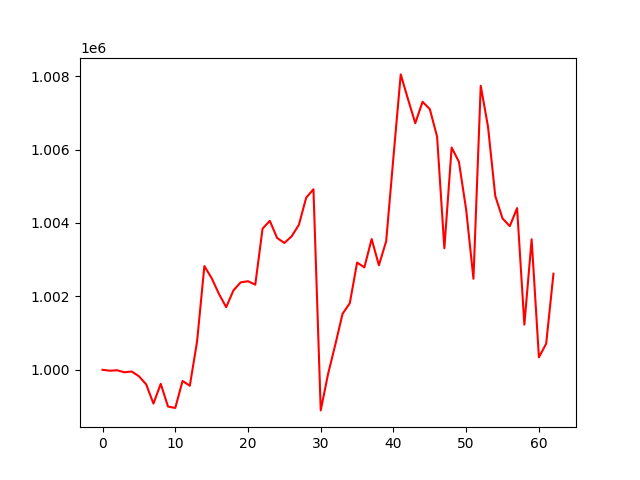

The table this chart was drawn from, first rows:
, 0
0, 1000000
1, 999976
2, 999988
3, 999933
4, 999954
5, 999825
6, 999604
7, 999079
8, 999618
9, 998999
10, 998961
11, 999697
12, 999565
13, 1000774
14, 1002826
15, 1002498
16, 1002070
17, 1001705
18, 1002165
19, 1002383
20, 1002413
21, 1002320
22, 1003844
23, 1004058
24, 1003593
25, 1003456
26, 1003637
27, 1003951
28, 1004689
29, 1004919
30, 998894
31, 999878
32, 1000683
33, 1001525
34, 1001816
35, 1002922
36, 1002791
37, 1003562
38, 1002848
39, 1003504
40, 1005800
41, 1008048
42, 1007373
43, 1006718
44, 1007302
45, 1007103
46, 1006352
47, 1003312
48, 1006056
49, 1005667
50, 1004359
51, 1002481
52, 1007739
53, 1006624
54, 1004734
55, 1004123
56, 1003914
57, 1004406
58, 1001230
59, 1003555
... 3 more rows
